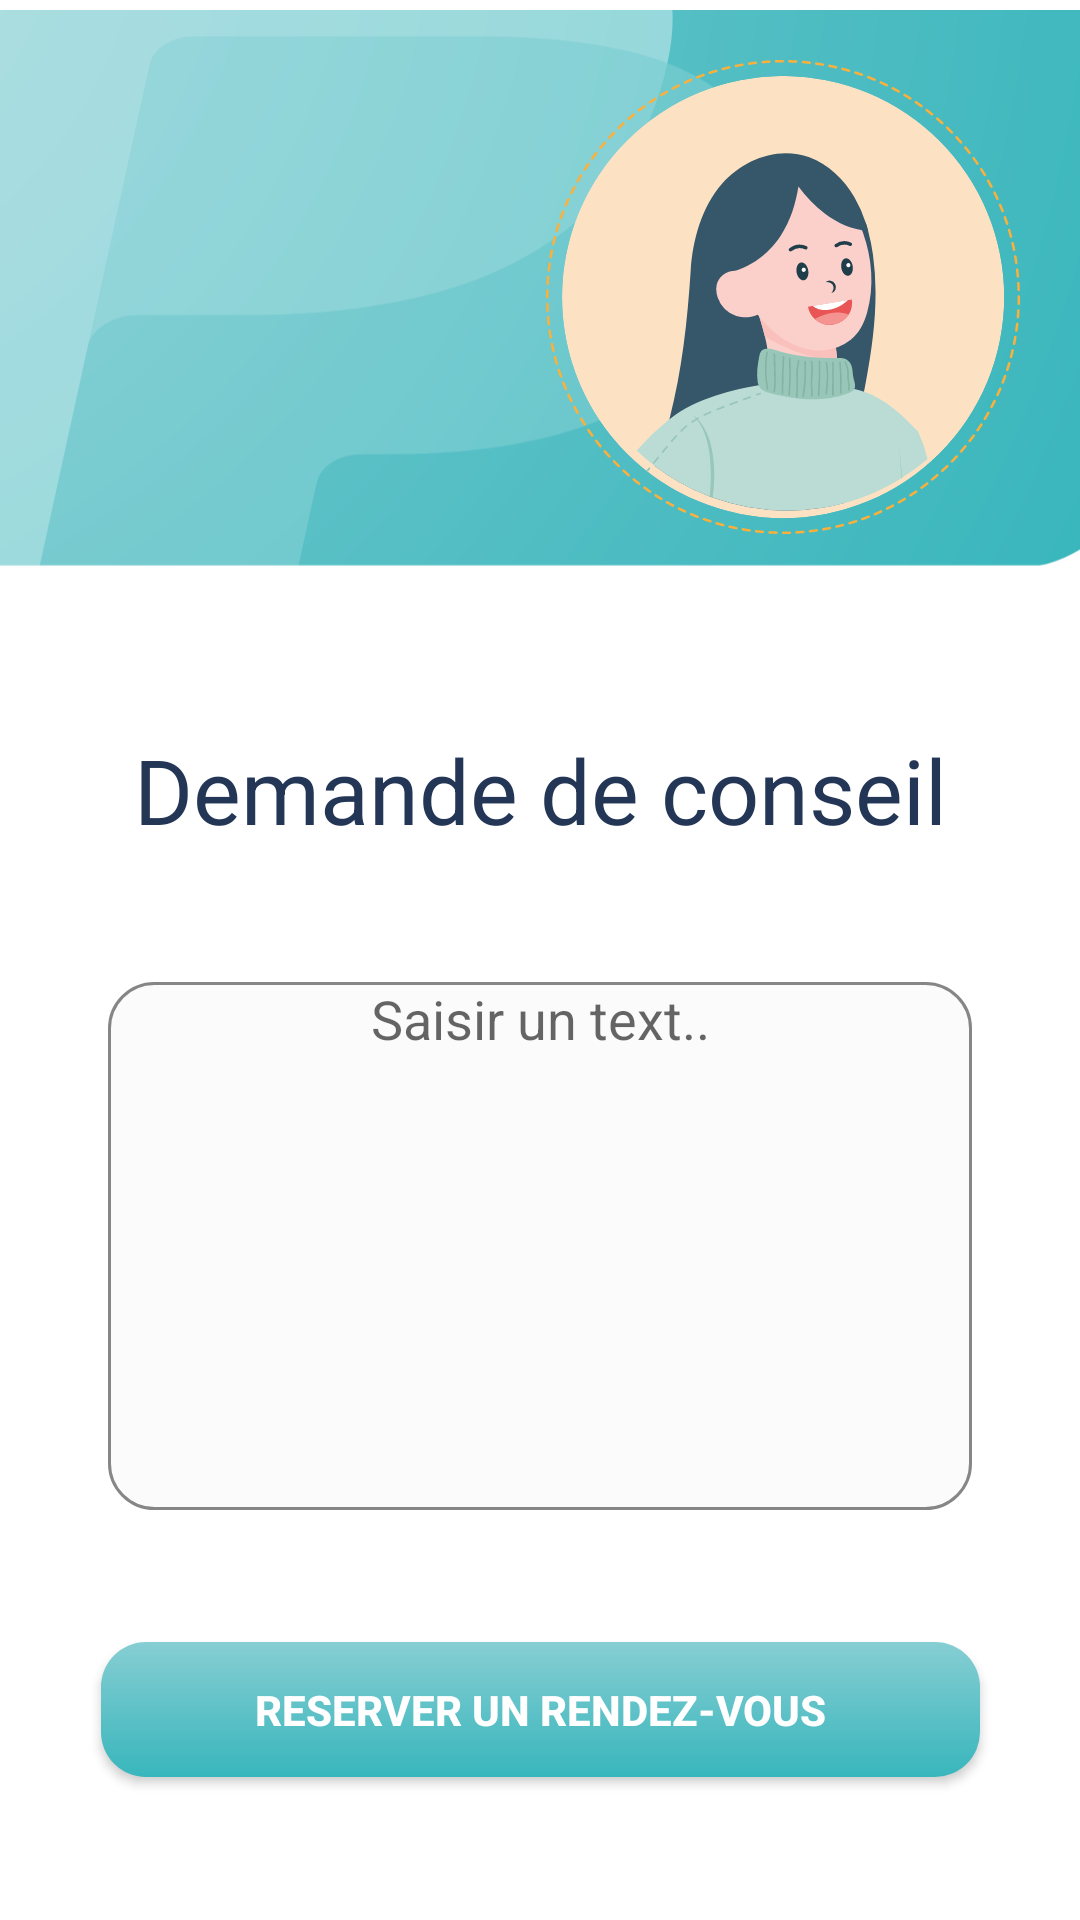

Android layout source for this screen:
<!-- AndroidManifest.xml: application theme Theme.ProjetTDM -->
<!-- res/layout/fragment_conseil.xml -->
<?xml version="1.0" encoding="utf-8"?>
<androidx.constraintlayout.widget.ConstraintLayout xmlns:android="http://schemas.android.com/apk/res/android"
    xmlns:app="http://schemas.android.com/apk/res-auto"
    xmlns:tools="http://schemas.android.com/tools"
    android:layout_width="match_parent"
    android:layout_height="match_parent"
    tools:context=".conseil.conseilFragment">

    


    <ImageView
        android:id="@+id/imageView5"
        android:layout_width="401dp"
        android:layout_height="193dp"
        app:layout_constraintEnd_toEndOf="parent"
        app:layout_constraintStart_toStartOf="parent"
        app:layout_constraintTop_toTopOf="parent"
        app:srcCompat="@drawable/ic_header" />

    <ImageView
        android:id="@+id/imageView2"
        android:layout_width="158dp"
        android:layout_height="158dp"
        android:layout_marginTop="20dp"
        android:layout_marginEnd="20dp"
        android:layout_marginRight="20dp"
        app:srcCompat="@drawable/ic_avatar"
        app:layout_constraintEnd_toEndOf="parent"
        app:layout_constraintTop_toTopOf="parent" />

    <TextView
        android:id="@+id/textView13"
        android:layout_width="wrap_content"
        android:layout_height="wrap_content"
        android:layout_marginTop="50dp"
        android:text="Demande de conseil"
        android:textColor="#243656"
        android:textSize="30dp"
        app:layout_constraintEnd_toEndOf="parent"
        app:layout_constraintStart_toStartOf="parent"
        app:layout_constraintTop_toBottomOf="@+id/imageView5" />

    <EditText
        android:id="@+id/conseil_input"
        android:layout_width="288dp"
        android:layout_height="176dp"
        android:layout_marginTop="44dp"
        android:width="200dp"
        android:background="@drawable/input"
        android:gravity="center_horizontal"
        android:ems="10"
        android:hint="Saisir un text.."
        android:inputType="textMultiLine"

        app:layout_constraintEnd_toEndOf="parent"
        app:layout_constraintStart_toStartOf="parent"
        app:layout_constraintTop_toBottomOf="@+id/textView13" />

    <androidx.appcompat.widget.AppCompatButton
        android:id="@+id/addConseil"
        android:layout_width="293dp"
        android:layout_height="45dp"
        android:layout_marginTop="44dp"
        android:width="200dp"
        android:background="@drawable/gredient_radial"
        android:text="Reserver un rendez-vous"
        android:textColor="#FFFF"
        android:textStyle="bold"
        app:layout_constraintEnd_toEndOf="@+id/conseil_input"
        app:layout_constraintStart_toStartOf="@+id/conseil_input"
        app:layout_constraintTop_toBottomOf="@+id/conseil_input" />

</androidx.constraintlayout.widget.ConstraintLayout>
<!-- resources referenced by this layout -->
<resources>
  <!-- drawable gredient_radial (drawable) -->
  <?xml version="1.0" encoding="utf-8"?>
  <shape xmlns:android="http://schemas.android.com/apk/res/android"
      android:padding="15dp"
  
      android:shape="rectangle"
      >
  
      <gradient
          android:type="linear"
          android:angle="-45"
          android:startColor="#86CED3"
          android:endColor="#38B6BC" />
      <corners android:topRightRadius="15dp"
          android:topLeftRadius="15dp"
          android:bottomLeftRadius="15dp"
          android:bottomRightRadius="15dp"
  
          />
  </shape>
  <!-- drawable ic_avatar: vector/xml drawable (drawable, 32933 chars, omitted) -->
  <!-- drawable ic_header: vector/xml drawable (drawable, 2861 chars, omitted) -->
  <!-- drawable input (drawable) -->
  <?xml version="1.0" encoding="utf-8"?>
  <shape xmlns:android="http://schemas.android.com/apk/res/android"
      android:padding="15dp"
  
      android:shape="rectangle">
      <solid android:color="#fbfbfb"/>
      <stroke  android:color="#868686" android:width="1dp" />
      <corners android:topRightRadius="15dp"
          android:topLeftRadius="15dp"
          android:bottomLeftRadius="15dp"
          android:bottomRightRadius="15dp"
  
          />
  
  </shape>
  <style name="Theme.ProjetTDM" parent="Theme.MaterialComponents.DayNight.DarkActionBar">
          
  
          <item name="colorOnPrimary">@color/white</item>
          
          <item name="colorSecondary">@color/teal_200</item>
          <item name="colorSecondaryVariant">@color/teal_700</item>
          <item name="colorOnSecondary">@color/black</item>
          
          <item name="android:statusBarColor" tools:targetApi="l">?attr/colorPrimaryVariant</item>
          
      </style>
  <!-- not gathered from this repository: default colours our renderer supplied (Android Studio template values) -->
  <color name="teal_200">#FF03DAC5</color>
  <color name="teal_700">#FF018786</color>
  <color name="black">#FF000000</color>
  <color name="white">#FFFFFFFF</color>
</resources>
